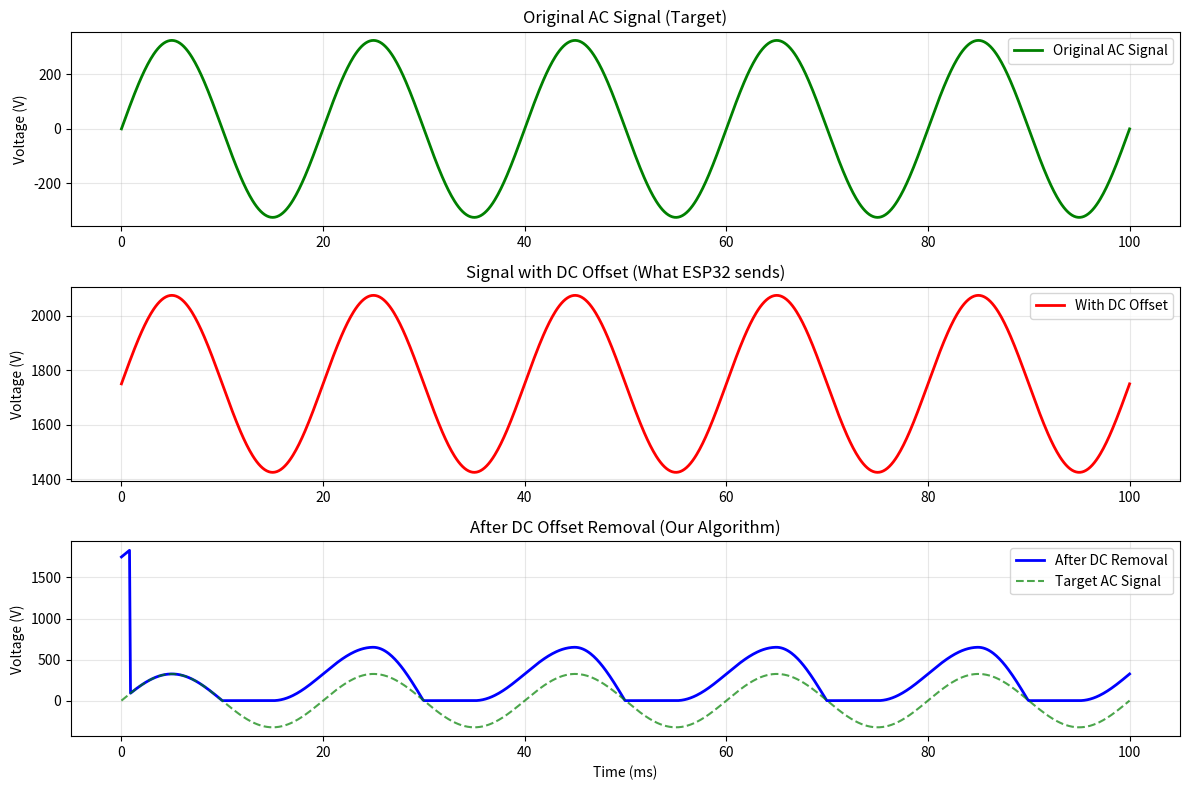

Python code for this plot:
#!/usr/bin/env python3
"""
Test script to verify DC offset removal functionality
"""

import numpy as np
import matplotlib.pyplot as plt

def test_dc_offset_removal():
    """Test DC offset removal with simulated data"""
    
    # Generate test data: AC signal with DC offset
    time = np.linspace(0, 0.1, 1000)  # 100ms, 1000 samples
    frequency = 50  # 50Hz
    
    # Pure AC signal (what we want to see)
    pure_ac = 325 * np.sin(2 * np.pi * frequency * time)
    
    # Add DC offset (simulating ADC readings)
    dc_offset = 1750  # Similar to what you're seeing
    voltage_with_offset = pure_ac + dc_offset
    
    print("🧪 Testing DC Offset Removal")
    print("=" * 40)
    print(f"Original AC signal range: {np.min(pure_ac):.1f}V to {np.max(pure_ac):.1f}V")
    print(f"With DC offset range: {np.min(voltage_with_offset):.1f}V to {np.max(voltage_with_offset):.1f}V")
    print(f"DC offset value: {dc_offset}V")
    
    # Simulate our DC offset removal algorithm
    voltage_window = []
    processed_voltages = []
    
    for voltage in voltage_with_offset:
        # Add to window
        voltage_window.append(voltage)
        if len(voltage_window) > 100:  # Keep window size limited
            voltage_window.pop(0)
        
        # Calculate DC offset as minimum
        if len(voltage_window) >= 10:
            calculated_offset = min(voltage_window)
            processed_voltage = voltage - calculated_offset
        else:
            processed_voltage = voltage  # No processing yet
        
        processed_voltages.append(processed_voltage)
    
    processed_voltages = np.array(processed_voltages)
    
    print(f"\nAfter DC removal:")
    print(f"Processed signal range: {np.min(processed_voltages):.1f}V to {np.max(processed_voltages):.1f}V")
    print(f"Calculated DC offset: {min(voltage_with_offset):.1f}V")
    
    # Calculate error
    # Skip first 10 samples (before offset is calculated)
    error = np.mean(np.abs(processed_voltages[10:] - pure_ac[10:]))
    print(f"Average error: {error:.2f}V")
    
    # Create visualization
    plt.figure(figsize=(12, 8))
    
    plt.subplot(3, 1, 1)
    plt.plot(time * 1000, pure_ac, 'g-', linewidth=2, label='Original AC Signal')
    plt.title('Original AC Signal (Target)')
    plt.ylabel('Voltage (V)')
    plt.legend()
    plt.grid(True, alpha=0.3)
    
    plt.subplot(3, 1, 2)
    plt.plot(time * 1000, voltage_with_offset, 'r-', linewidth=2, label='With DC Offset')
    plt.title('Signal with DC Offset (What ESP32 sends)')
    plt.ylabel('Voltage (V)')
    plt.legend()
    plt.grid(True, alpha=0.3)
    
    plt.subplot(3, 1, 3)
    plt.plot(time * 1000, processed_voltages, 'b-', linewidth=2, label='After DC Removal')
    plt.plot(time * 1000, pure_ac, 'g--', alpha=0.7, label='Target AC Signal')
    plt.title('After DC Offset Removal (Our Algorithm)')
    plt.xlabel('Time (ms)')
    plt.ylabel('Voltage (V)')
    plt.legend()
    plt.grid(True, alpha=0.3)
    
    plt.tight_layout()
    plt.savefig('dc_offset_test.png', dpi=150, bbox_inches='tight')
    print(f"\n📊 Visualization saved as 'dc_offset_test.png'")
    
    # Show the plot
    plt.show()
    
    return error < 5.0  # Accept if error is less than 5V

if __name__ == "__main__":
    success = test_dc_offset_removal()
    
    if success:
        print("\n✅ DC offset removal test PASSED!")
        print("💡 The algorithm should work correctly with your ESP32 data")
    else:
        print("\n❌ DC offset removal test FAILED!")
        
    print("\n🚀 Now run 'python frontend.py' to test with real data!")